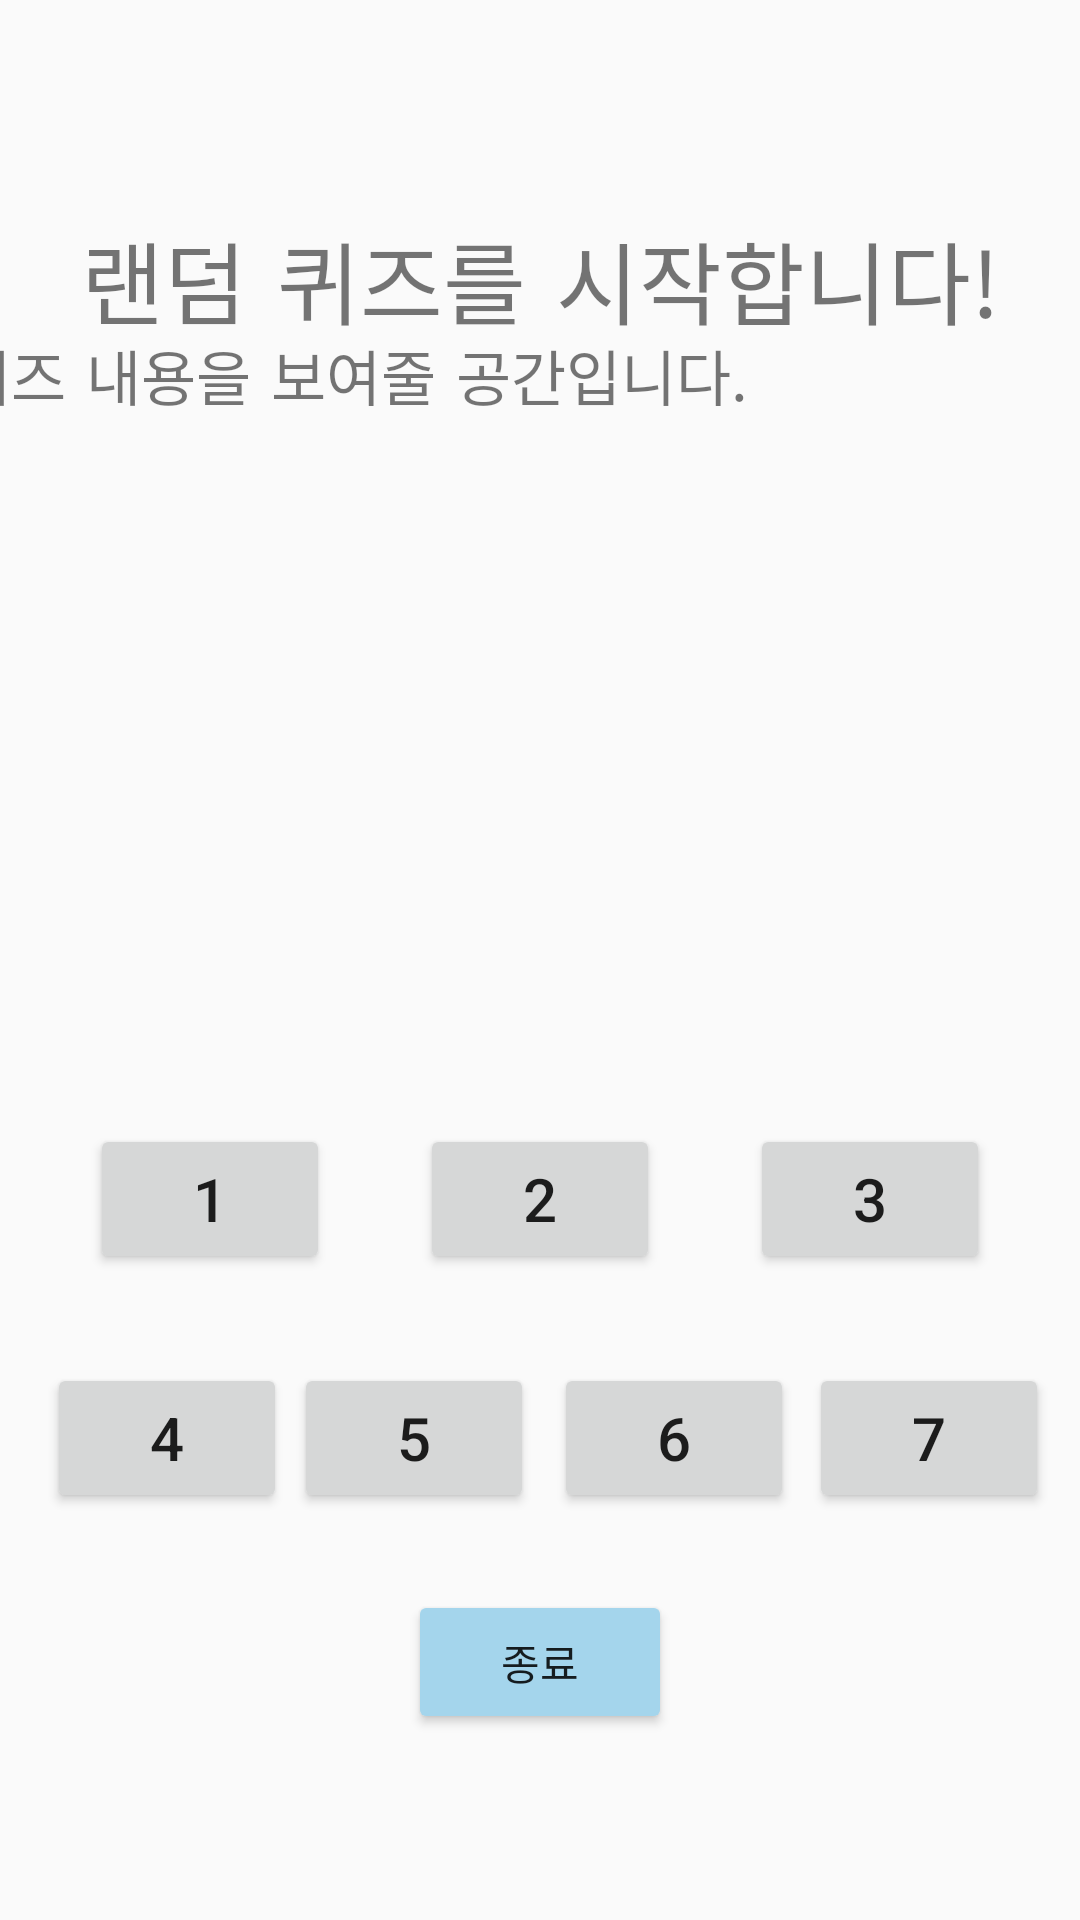

Write the Android layout XML for this screen, with the resource values it uses.
<!-- AndroidManifest.xml: application theme Theme.PinniBass -->
<!-- res/layout/activity_random_quiz.xml -->
<?xml version="1.0" encoding="utf-8"?>
<androidx.constraintlayout.widget.ConstraintLayout xmlns:android="http://schemas.android.com/apk/res/android"
    xmlns:app="http://schemas.android.com/apk/res-auto"
    xmlns:tools="http://schemas.android.com/tools"
    android:layout_width="match_parent"
    android:layout_height="match_parent"
    tools:context=".RandomQuiz">

    <Button
        android:id="@+id/quizBack"
        android:layout_width="wrap_content"
        android:layout_height="wrap_content"
        android:layout_marginBottom="62dp"
        android:backgroundTint="#A4D5EC"
        android:text="종료"
        android:textSize="14sp"
        app:layout_constraintBottom_toBottomOf="parent"
        app:layout_constraintEnd_toEndOf="parent"
        app:layout_constraintStart_toStartOf="parent"/>

    <TextView
        android:id="@+id/randomQuiz"
        android:layout_width="wrap_content"
        android:layout_height="wrap_content"
        android:text="랜덤 퀴즈를 시작합니다!"
        android:fontFamily="casual"
        android:gravity="center"
        android:textSize="30sp"
        app:layout_constraintBottom_toBottomOf="parent"
        app:layout_constraintEnd_toEndOf="parent"
        app:layout_constraintStart_toStartOf="parent"
        app:layout_constraintTop_toTopOf="parent"
        app:layout_constraintVertical_bias="0.120000005" />

    <TextView
        android:id="@+id/quiz"
        android:layout_width="390dp"
        android:layout_height="275dp"
        android:text="퀴즈 내용을 보여줄 공간입니다."
        android:fontFamily="casual"
        android:textSize="20sp"
        app:layout_constraintBottom_toTopOf="@+id/twoBtn"
        app:layout_constraintEnd_toEndOf="parent"
        app:layout_constraintStart_toStartOf="parent"
        app:layout_constraintTop_toBottomOf="@+id/randomQuiz"/>

    <Button
        android:id="@+id/oneBtn"
        android:layout_width="80dp"
        android:layout_height="50dp"
        android:text="@string/btnClick1"
        android:textSize="20sp"
        android:onClick="btnClick"
        app:layout_constraintBottom_toBottomOf="parent"
        app:layout_constraintEnd_toStartOf="@+id/twoBtn"
        app:layout_constraintStart_toStartOf="parent"
        app:layout_constraintTop_toTopOf="parent"
        app:layout_constraintVertical_bias="0.635" />

    <Button
        android:id="@+id/twoBtn"
        android:layout_width="80dp"
        android:layout_height="50dp"
        android:text="@string/btnClick2"
        android:textSize="20sp"
        android:onClick="btnClick"
        app:layout_constraintBottom_toBottomOf="parent"
        app:layout_constraintEnd_toEndOf="parent"
        app:layout_constraintStart_toStartOf="parent"
        app:layout_constraintTop_toTopOf="parent"
        app:layout_constraintVertical_bias="0.635" />

    <Button
        android:id="@+id/threeBtn"
        android:layout_width="80dp"
        android:layout_height="50dp"
        android:text="@string/btnClick3"
        android:textSize="20sp"
        android:onClick="btnClick"
        app:layout_constraintBottom_toBottomOf="parent"
        app:layout_constraintEnd_toEndOf="parent"
        app:layout_constraintStart_toEndOf="@+id/twoBtn"
        app:layout_constraintTop_toTopOf="parent"
        app:layout_constraintVertical_bias="0.635" />

    <Button
        android:id="@+id/fourBtn"
        android:layout_width="80dp"
        android:layout_height="50dp"
        android:layout_marginStart="1dp"
        android:text="@string/btnClick4"
        android:textSize="20sp"
        android:onClick="btnClick"
        app:layout_constraintBottom_toBottomOf="parent"
        app:layout_constraintEnd_toEndOf="@+id/sevenBtn"
        app:layout_constraintHorizontal_bias="0.054"
        app:layout_constraintStart_toStartOf="parent"
        app:layout_constraintTop_toTopOf="parent"
        app:layout_constraintVertical_bias="0.77" />

    <Button
        android:id="@+id/fiveBtn"
        android:layout_width="80dp"
        android:layout_height="50dp"
        android:text="@string/btnClick5"
        android:textSize="20sp"
        android:onClick="btnClick"
        app:layout_constraintBottom_toBottomOf="parent"
        app:layout_constraintEnd_toEndOf="parent"
        app:layout_constraintHorizontal_bias="0.35"
        app:layout_constraintStart_toStartOf="parent"
        app:layout_constraintTop_toTopOf="parent"
        app:layout_constraintVertical_bias="0.77" />

    <Button
        android:id="@+id/sixBtn"
        android:layout_width="80dp"
        android:layout_height="50dp"
        android:text="@string/btnClick6"
        android:textSize="20sp"
        android:onClick="btnClick"
        app:layout_constraintBottom_toBottomOf="parent"
        app:layout_constraintEnd_toEndOf="parent"
        app:layout_constraintHorizontal_bias="0.66"
        app:layout_constraintStart_toStartOf="parent"
        app:layout_constraintTop_toTopOf="parent"
        app:layout_constraintVertical_bias="0.77" />

    <Button
        android:id="@+id/sevenBtn"
        android:layout_width="80dp"
        android:layout_height="50dp"
        android:layout_marginEnd="8dp"
        android:text="@string/btnClick7"
        android:textSize="20sp"
        android:onClick="btnClick"
        app:layout_constraintBottom_toBottomOf="parent"
        app:layout_constraintEnd_toEndOf="parent"
        app:layout_constraintHorizontal_bias="0.7"
        app:layout_constraintStart_toEndOf="@+id/sixBtn"
        app:layout_constraintTop_toTopOf="parent"
        app:layout_constraintVertical_bias="0.77" />

</androidx.constraintlayout.widget.ConstraintLayout>
<!-- resources referenced by this layout -->
<resources>
  <string name="btnClick1">1</string>
  <string name="btnClick2">2</string>
  <string name="btnClick3">3</string>
  <string name="btnClick4">4</string>
  <string name="btnClick5">5</string>
  <string name="btnClick6">6</string>
  <string name="btnClick7">7</string>
  <style name="Theme.PinniBass" parent="Theme.AppCompat.Light.DarkActionBar">
          
          <item name="colorPrimary">#6495ED</item>
          <item name="colorPrimaryDark">#4169E1</item>
          <item name="colorAccent">@color/teal_200</item>
          
      </style>
  <color name="teal_200">#FF03DAC5</color>
</resources>
